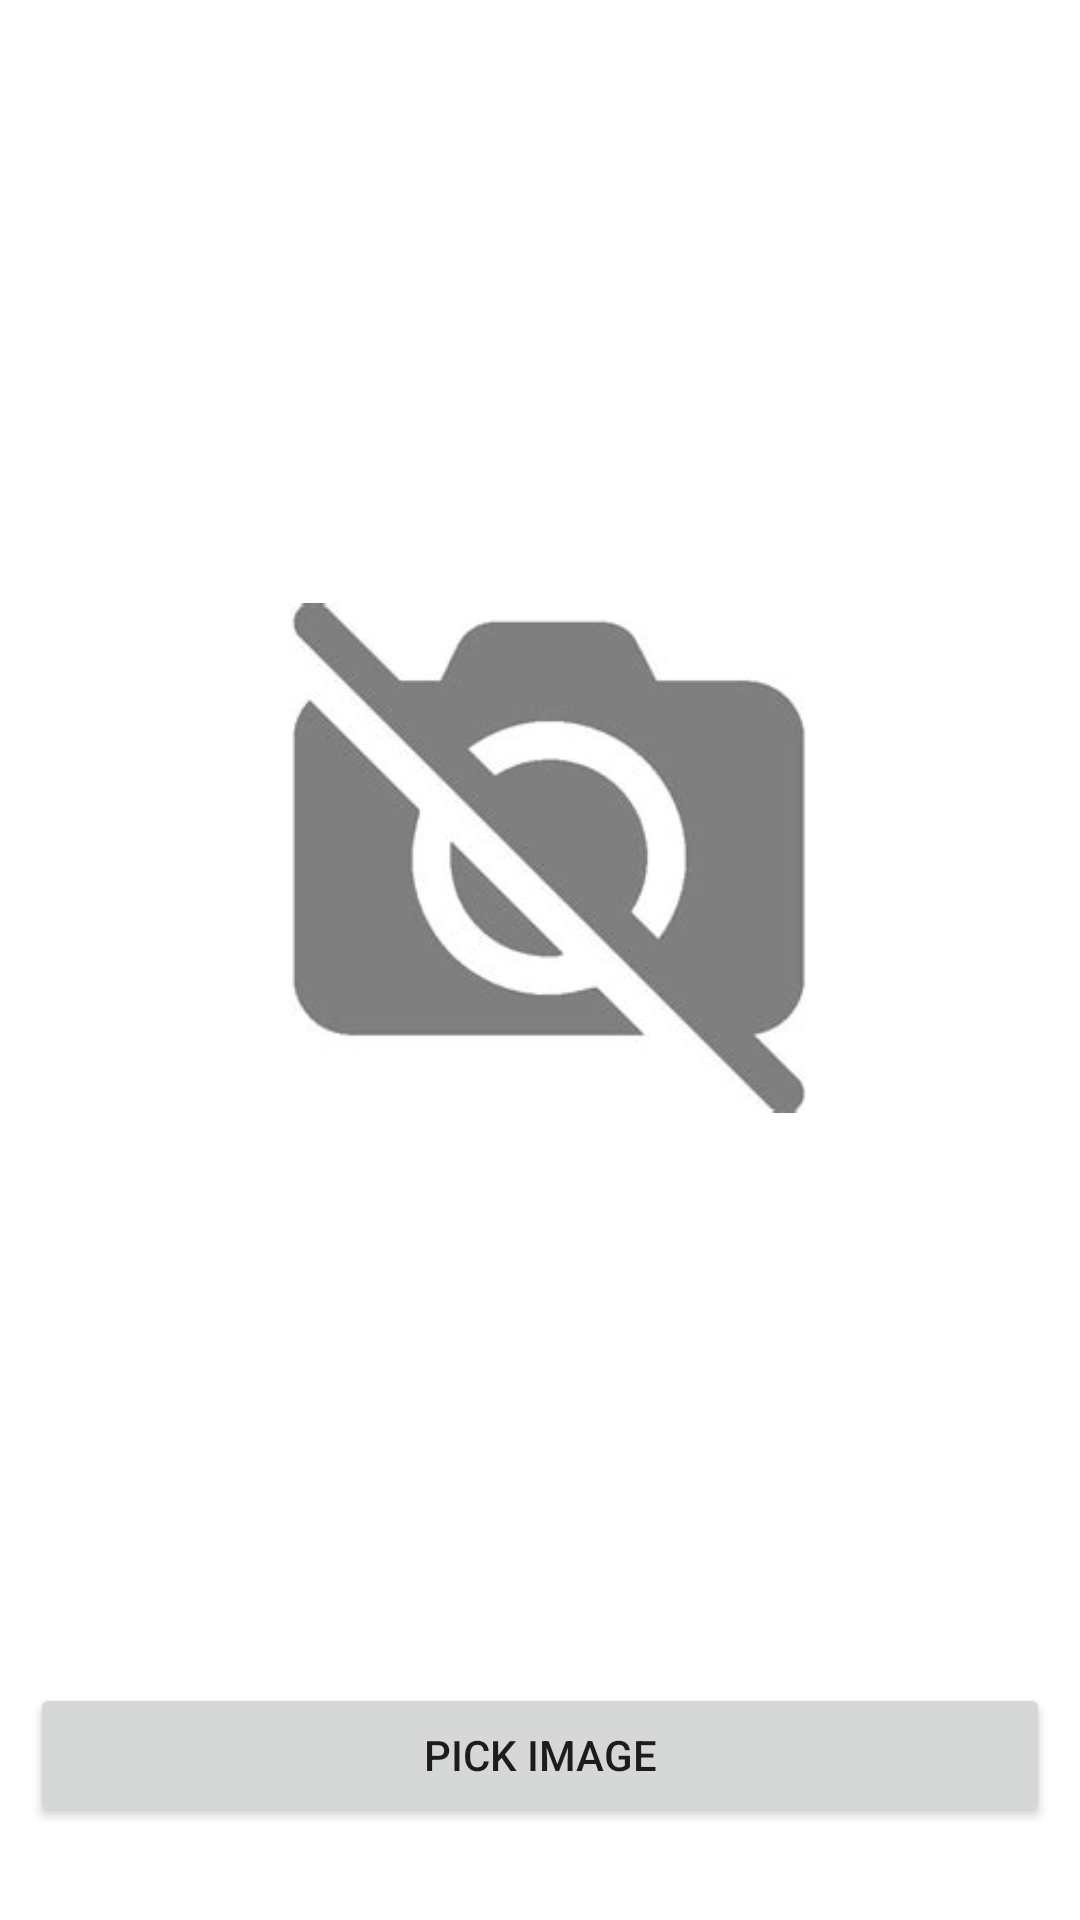

Android layout source for this screen:
<!-- AndroidManifest.xml: application theme Theme.DemoSyno -->
<!-- res/layout/activity_profile.xml -->
<?xml version="1.0" encoding="utf-8"?>
<LinearLayout xmlns:android="http://schemas.android.com/apk/res/android"
    xmlns:app="http://schemas.android.com/apk/res-auto"
    xmlns:tools="http://schemas.android.com/tools"
    android:layout_width="match_parent"
    android:layout_height="match_parent"
    android:orientation="vertical"
    android:gravity="center"
    tools:context=".ProfileActivity">

    <ImageView
        android:layout_width="match_parent"
        android:layout_height="510dp"
        android:layout_margin="10dp"
        android:id="@+id/image"
        android:src="@drawable/img"
        android:layout_gravity="center_vertical"/>

        <Button
            android:layout_margin="10dp"
            android:layout_width="match_parent"
            android:layout_height="wrap_content"
            android:id="@+id/take_image"
            android:text="Pick Image"/>
</LinearLayout>
<!-- resources referenced by this layout -->
<resources>
  <!-- drawable img: png bitmap (drawable, 22003 bytes) -->
  <style name="Theme.DemoSyno" parent="Theme.MaterialComponents.DayNight.DarkActionBar">
          
          <item name="colorPrimary">@color/purple_500</item>
          <item name="colorPrimaryVariant">@color/purple_700</item>
          <item name="colorOnPrimary">@color/white</item>
          
          <item name="colorSecondary">@color/teal_200</item>
          <item name="colorSecondaryVariant">@color/teal_700</item>
          <item name="colorOnSecondary">@color/black</item>
          
          <item name="android:statusBarColor" tools:targetApi="l">?attr/colorPrimaryVariant</item>
          
      </style>
  <!-- not gathered from this repository: default colours our renderer supplied (Android Studio template values) -->
  <color name="purple_500">#FF6200EE</color>
  <color name="purple_700">#FF3700B3</color>
  <color name="teal_200">#FF03DAC5</color>
  <color name="teal_700">#FF018786</color>
  <color name="black">#FF000000</color>
  <color name="white">#FFFFFFFF</color>
</resources>
